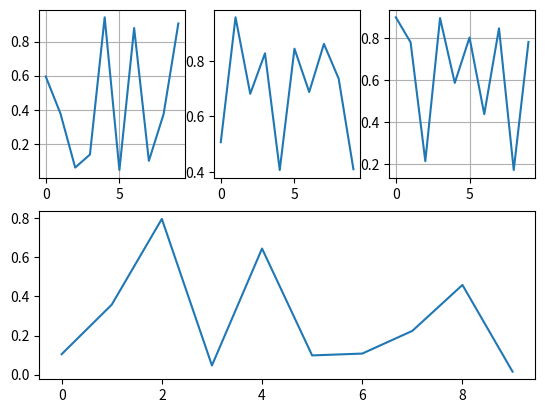

Recreate this plot in Python.
import matplotlib.pyplot as plt
import numpy as np
"""
nrows, ncols - Число строк и столбцов; index - индекс текущих координат.
"""
ax1 = plt.subplot(2,3,1)
plt.plot(np.random.random(10))
ax2 = plt.subplot(2, 3, 2)# С помощью данной функции можно нарисовать несколько графиков
plt.plot(np.random.random(10))
ax3 = plt.subplot(2, 3, 3 )
plt.plot(np.random.random(10))
ax4 = plt.subplot(2,1,2)
plt.plot(np.random.random(10))
ax1.grid()#Наложение сетки, она применяется к последней координатной оси.
# ax2.grid()
ax3.grid()

plt.show()
